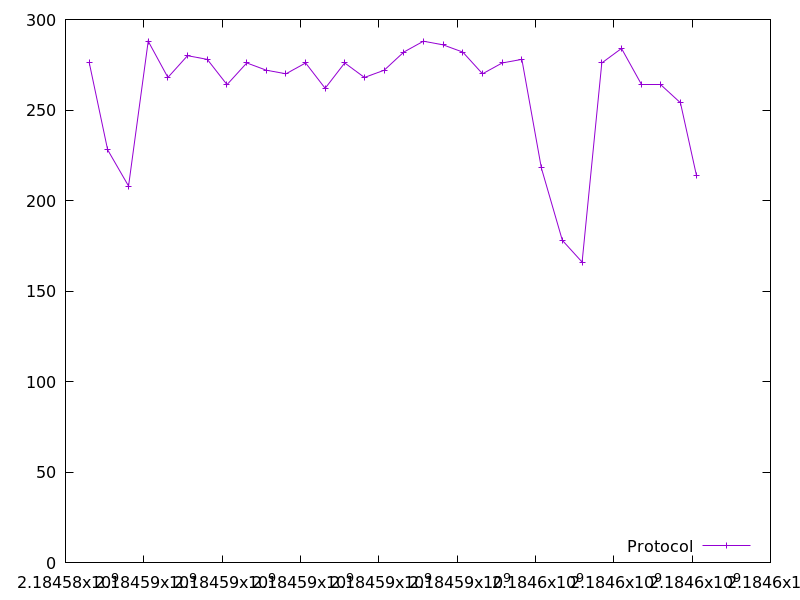

Source data for this figure (header and first rows):
2184584607.896448, 276.0
2184585077, 228.0
2184585610, 208.0
2184586112, 288.0
2184586615, 268.0
2184587116, 280.0
2184587619, 278.0
2184588123, 264.0
2184588628, 276.0
2184589127, 272.0
2184589629, 270.0
2184590131, 276.0
2184590630, 262.0
2184591129, 276.0
2184591633, 268.0
2184592137, 272.0
2184592637, 282.0
2184593140, 288.0
2184593640, 286.0
2184594145, 282.0
2184594648, 270.0
2184595149, 276.0
2184595653, 278.0
2184596150, 218.0
2184596687, 178.0
2184597191, 166.0
2184597693, 276.0
2184598197, 284.0
2184598700, 264.0
2184599201, 264.0
2184599702, 254.0
2184600109, 214.0
